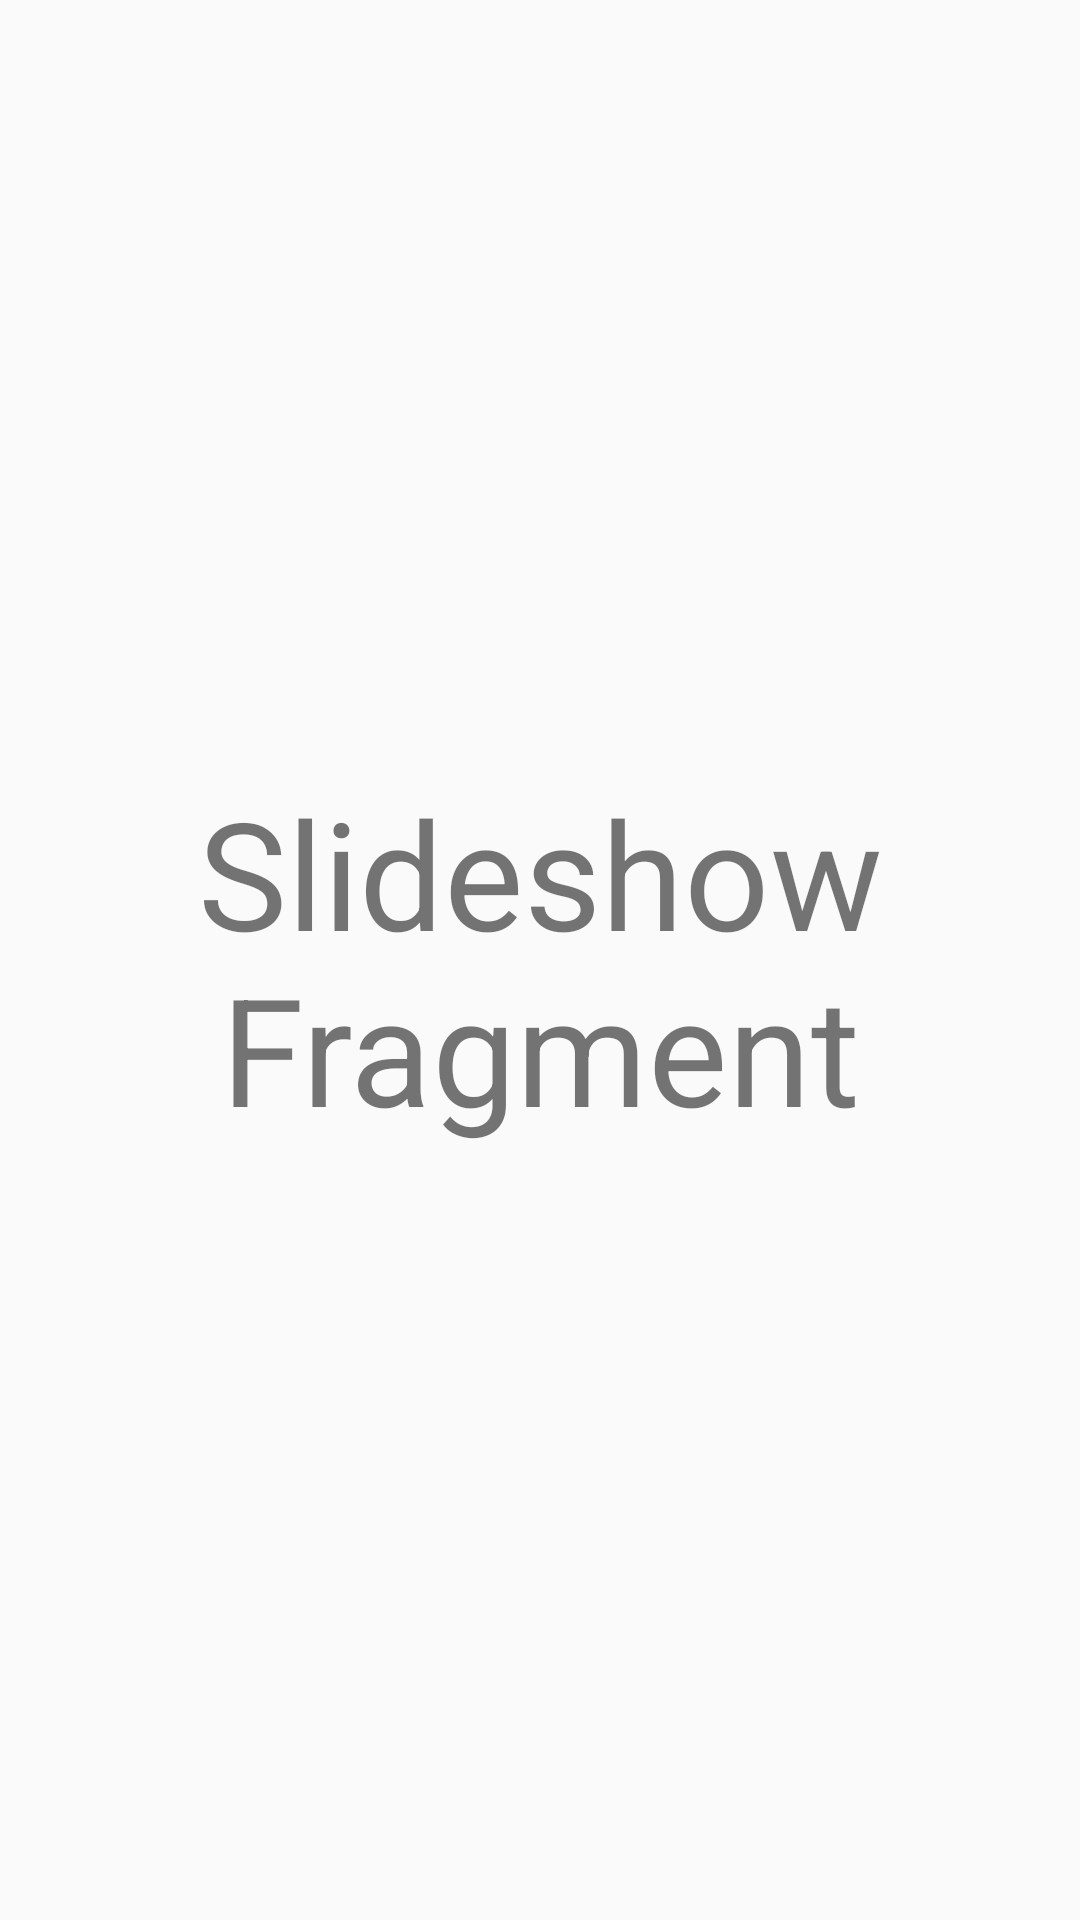

The Android layout XML behind this screen, and the referenced resources:
<!-- AndroidManifest.xml: application theme AppTheme -->
<!-- res/layout/fragment_slideshow.xml -->
<?xml version="1.0" encoding="utf-8"?>
<FrameLayout xmlns:android="http://schemas.android.com/apk/res/android"
    xmlns:app="http://schemas.android.com/apk/res-auto"
    xmlns:tools="http://schemas.android.com/tools"
    android:layout_width="match_parent"
    android:layout_height="match_parent"
    tools:context=".ui.fragments.SlideshowFragment">

    <TextView
        android:id="@+id/text_slideshow"
        android:layout_width="match_parent"
        android:layout_height="match_parent"
        android:text="Slideshow Fragment"
        android:textSize="50dp"
        android:gravity="center"/>
</FrameLayout>
<!-- resources referenced by this layout -->
<resources>
  <style name="AppTheme" parent="Theme.AppCompat.Light.DarkActionBar">
          
          <item name="colorPrimary">@color/colorPrimary</item>
          <item name="colorPrimaryDark">@color/colorPrimaryDark</item>
          <item name="colorAccent">@color/colorAccent</item>
          <item name="android:windowFullscreen">false</item>
      </style>
  <color name="colorPrimary">#6DD47E</color>
  <color name="colorPrimaryDark">#81C784</color>
  <color name="colorAccent">#93FB1B</color>
</resources>
